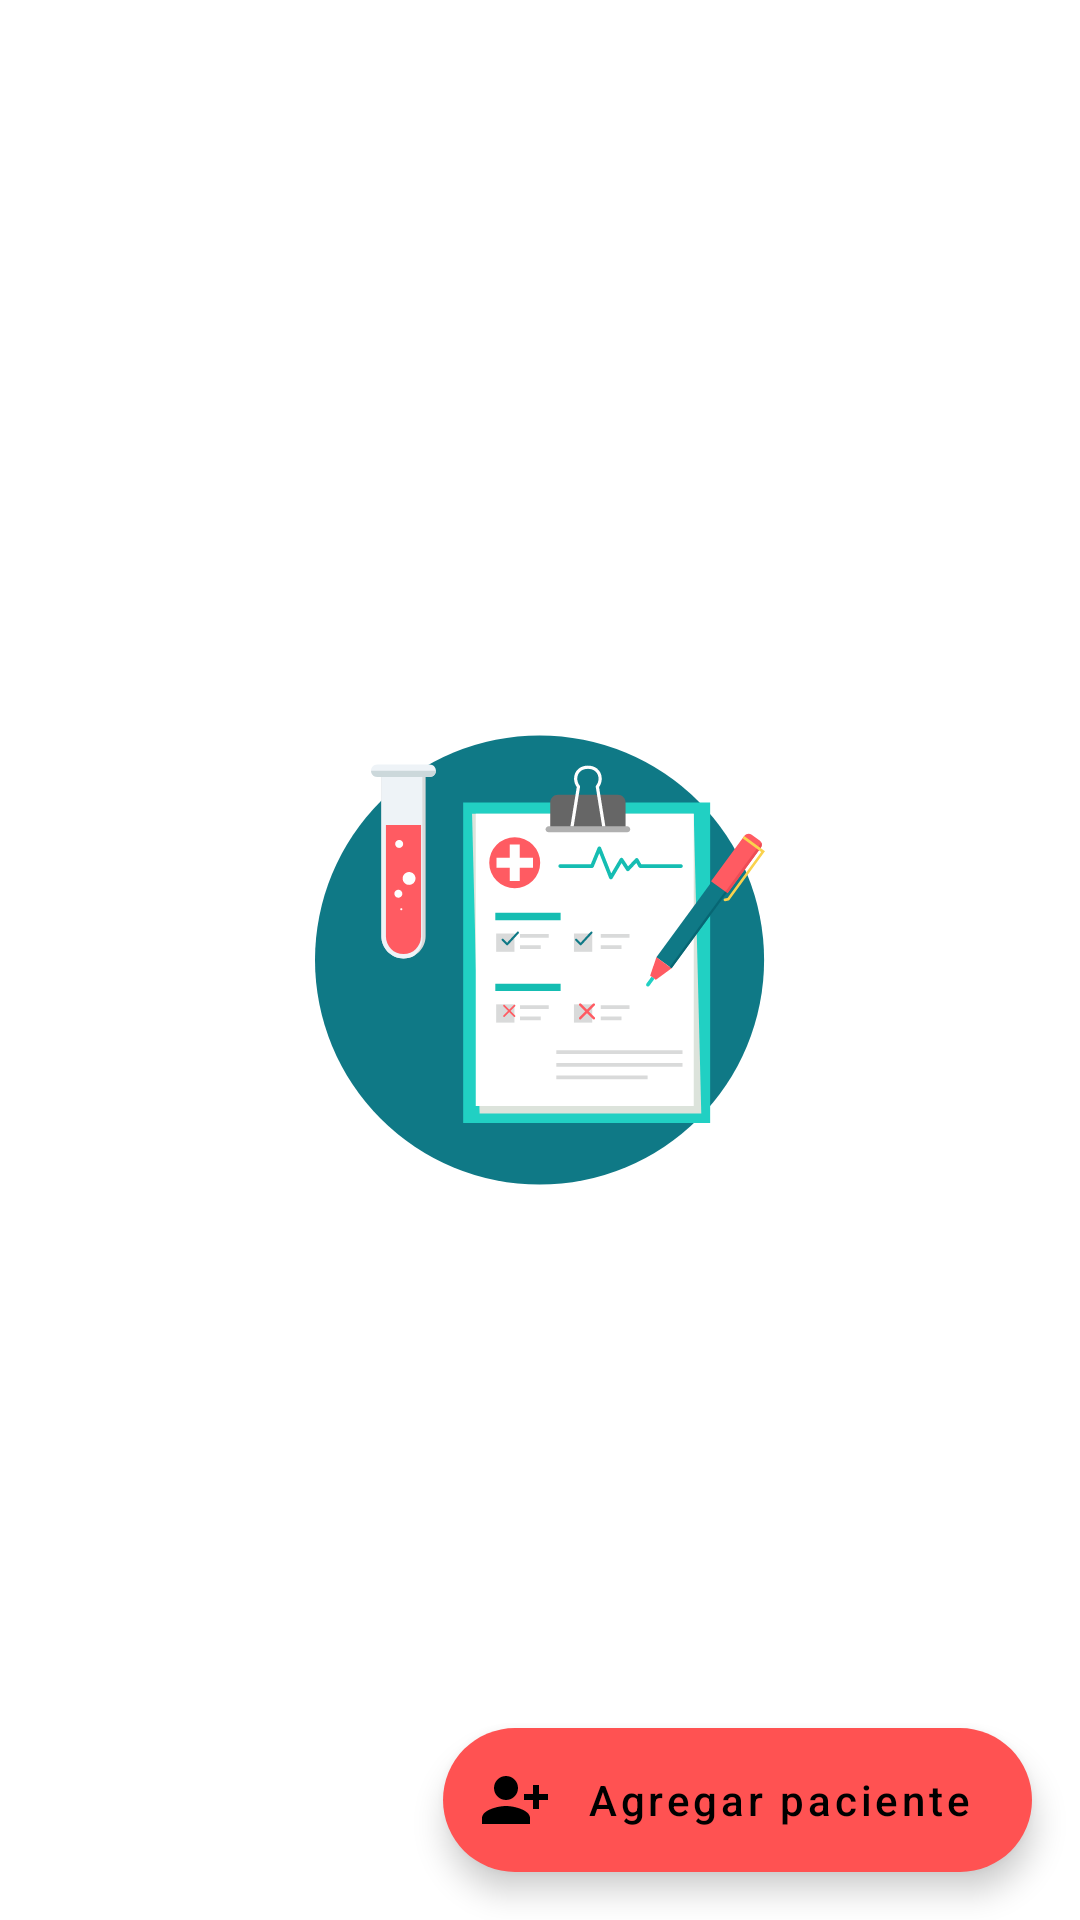

Write the Android layout XML for this screen, with the resource values it uses.
<!-- AndroidManifest.xml: activity theme SplashTheme -->
<!-- res/layout/activity_patients.xml -->
<?xml version="1.0" encoding="utf-8"?>
<androidx.constraintlayout.widget.ConstraintLayout xmlns:android="http://schemas.android.com/apk/res/android"
    xmlns:app="http://schemas.android.com/apk/res-auto"
    xmlns:tools="http://schemas.android.com/tools"
    android:layout_width="match_parent"
    android:layout_height="match_parent"
    tools:context=".activities.PatientsActivity">

    <com.google.android.material.textview.MaterialTextView
        android:id="@+id/tvWithoutResults"
        android:layout_width="wrap_content"
        android:layout_height="wrap_content"
        android:text="@string/without_results"
        android:textAppearance="@style/TextAppearance.MaterialComponents.Subtitle2"
        android:visibility="gone"
        app:layout_constraintBottom_toBottomOf="parent"
        app:layout_constraintEnd_toEndOf="parent"
        app:layout_constraintStart_toStartOf="parent"
        app:layout_constraintTop_toTopOf="parent"
        app:layout_constraintVertical_bias="0.15" />

    <com.google.android.material.textview.MaterialTextView
        android:id="@+id/tvTotalElements"
        android:layout_width="match_parent"
        android:layout_height="wrap_content"
        android:layout_margin="@dimen/common_padding_min"
        android:textAlignment="center"
        android:textAppearance="@style/TextAppearance.MaterialComponents.Subtitle1"
        android:visibility="gone"
        app:layout_constraintBottom_toTopOf="@id/rvPatients"
        app:layout_constraintEnd_toEndOf="parent"
        app:layout_constraintStart_toStartOf="parent"
        app:layout_constraintTop_toTopOf="parent"
        tools:text="@string/number_of_patients" />

    <androidx.recyclerview.widget.RecyclerView
        android:id="@+id/rvPatients"
        android:layout_width="0dp"
        android:layout_height="0dp"
        app:layout_constraintBottom_toBottomOf="parent"
        app:layout_constraintEnd_toEndOf="parent"
        app:layout_constraintStart_toStartOf="parent"
        app:layout_constraintTop_toBottomOf="@id/tvTotalElements"
        tools:listitem="@layout/item_patient"
        tools:visibility="visible" />

    <com.google.android.material.floatingactionbutton.ExtendedFloatingActionButton
        android:id="@+id/eFabNewPatient"
        android:layout_width="wrap_content"
        android:layout_height="wrap_content"
        android:layout_margin="@dimen/common_padding_default"
        android:text="@string/add_patient"
        android:textAllCaps="false"
        app:icon="@drawable/ic_person_add"
        app:layout_constraintBottom_toBottomOf="parent"
        app:layout_constraintEnd_toEndOf="parent" />
</androidx.constraintlayout.widget.ConstraintLayout>
<!-- res/layout/item_patient.xml (included above) -->
<?xml version="1.0" encoding="utf-8"?>
<com.google.android.material.card.MaterialCardView xmlns:android="http://schemas.android.com/apk/res/android"
    xmlns:app="http://schemas.android.com/apk/res-auto"
    xmlns:tools="http://schemas.android.com/tools"
    android:layout_width="match_parent"
    android:layout_height="wrap_content"
    android:layout_margin="@dimen/common_padding_min"
    android:backgroundTint="@color/gray_50"
    android:elevation="@dimen/cardview_default_elevation"
    app:cardCornerRadius="@dimen/common_padding_max">

    <LinearLayout
        android:id="@+id/llTexts"
        android:layout_width="match_parent"
        android:layout_height="wrap_content"
        android:layout_margin="@dimen/common_padding_min"
        android:gravity="center"
        android:orientation="vertical">

        <com.google.android.material.textview.MaterialTextView
            android:id="@+id/tvFullName"
            android:layout_width="match_parent"
            android:layout_height="wrap_content"
            android:textAppearance="@style/TextAppearance.MaterialComponents.Headline6"
            tools:text="@string/full_name" />

        <com.google.android.material.textview.MaterialTextView
            android:id="@+id/tvDateOfBirth"
            android:layout_width="match_parent"
            android:layout_height="wrap_content"
            android:textAppearance="@style/TextAppearance.MaterialComponents.Subtitle1"
            tools:text="@string/date_of_birth" />

        <com.google.android.material.textview.MaterialTextView
            android:id="@+id/tvSex"
            android:layout_width="match_parent"
            android:layout_height="wrap_content"
            android:textAppearance="@style/TextAppearance.MaterialComponents.Subtitle1"
            tools:text="@string/sex" />

        <LinearLayout
            android:layout_width="match_parent"
            android:layout_height="wrap_content"
            android:gravity="center"
            android:orientation="horizontal">

            <com.google.android.material.textview.MaterialTextView
                android:id="@+id/tvHeight"
                android:layout_width="wrap_content"
                android:layout_height="wrap_content"
                android:layout_weight="1"
                android:textAppearance="@style/TextAppearance.MaterialComponents.Subtitle1"
                tools:text="@string/height" />

            <com.google.android.material.textview.MaterialTextView
                android:id="@+id/tvWeight"
                android:layout_width="wrap_content"
                android:layout_height="wrap_content"
                android:layout_weight="1"
                android:textAppearance="@style/TextAppearance.MaterialComponents.Subtitle1"
                tools:text="@string/weight" />
        </LinearLayout>

        <com.google.android.material.textview.MaterialTextView
            android:id="@+id/tvAllergies"
            android:layout_width="match_parent"
            android:layout_height="wrap_content"
            android:textAppearance="@style/TextAppearance.MaterialComponents.Subtitle1"
            tools:text="@string/allergies" />

        <com.google.android.material.textview.MaterialTextView
            android:id="@+id/tvIDPatient"
            android:layout_width="match_parent"
            android:layout_height="wrap_content"
            android:paddingHorizontal="@dimen/common_padding_min"
            android:textAlignment="center"
            android:textAppearance="@style/TextAppearance.MaterialComponents.Caption"
            android:textStyle="italic"
            tools:text="@string/id" />
    </LinearLayout>
</com.google.android.material.card.MaterialCardView>
<!-- resources referenced by this layout -->
<resources>
  <color name="gray_50">#fafafa</color>
  <dimen name="common_padding_default">16dp</dimen>
  <dimen name="common_padding_max">24dp</dimen>
  <dimen name="common_padding_min">8dp</dimen>
  <!-- drawable ic_person_add (drawable) -->
  <vector xmlns:android="http://schemas.android.com/apk/res/android"
      android:width="24dp"
      android:height="24dp"
      android:tint="?attr/colorControlNormal"
      android:viewportWidth="24"
      android:viewportHeight="24">
      <path
          android:fillColor="@android:color/white"
          android:pathData="M13,8c0,-2.21 -1.79,-4 -4,-4S5,5.79 5,8s1.79,4 4,4S13,10.21 13,8zM15,10v2h3v3h2v-3h3v-2h-3V7h-2v3H15zM1,18v2h16v-2c0,-2.66 -5.33,-4 -8,-4S1,15.34 1,18z" />
  </vector>
  <string name="add_patient">Agregar paciente</string>
  <string name="allergies">Alergias</string>
  <string name="date_of_birth">Fecha de nacimiento</string>
  <string name="full_name">Nombre completo</string>
  <string name="height">Altura</string>
  <string name="id">ID</string>
  <string name="number_of_patients">Número de pacientes</string>
  <string name="sex">Sexo</string>
  <string name="weight">Peso</string>
  <string name="without_results">Sin resultados.</string>
  <style name="SplashTheme" parent="Theme.CitasMedicas">
          <item name="android:windowBackground">@drawable/splash_screen</item>
      </style>
  <style name="Theme.CitasMedicas" parent="Theme.MaterialComponents.DayNight.DarkActionBar">
          
          <item name="colorPrimary">@color/cyan_800</item>
          <item name="colorPrimaryVariant">@color/cyan_800_dark</item>
          <item name="colorOnPrimary">@color/colorOnPrimary</item>
          
          <item name="colorSecondary">@color/red_a200</item>
          <item name="colorSecondaryVariant">@color/red_a200_dark</item>
          <item name="colorOnSecondary">@color/colorOnSecondary</item>
          
          <item name="android:statusBarColor" tools:targetApi="l">?attr/colorPrimaryVariant</item>
          
      </style>
  <!-- drawable splash_screen (drawable) -->
  <?xml version="1.0" encoding="utf-8"?>
  <layer-list xmlns:android="http://schemas.android.com/apk/res/android">
      <item android:drawable="@color/colorOnPrimary" />
      <item
          android:drawable="@drawable/ic_big_app_icon"
          android:gravity="center" />
  </layer-list>
  <color name="cyan_800">#00838f</color>
  <color name="cyan_800_dark">#005662</color>
  <color name="colorOnPrimary">@color/white</color>
  <color name="red_a200">#ff5252</color>
  <color name="red_a200_dark">#c50e29</color>
  <color name="colorOnSecondary">@color/black</color>
  <!-- drawable ic_big_app_icon: vector/xml drawable (drawable, 10001 chars, omitted) -->
  <color name="white">#ffffff</color>
  <color name="black">#000000</color>
</resources>
